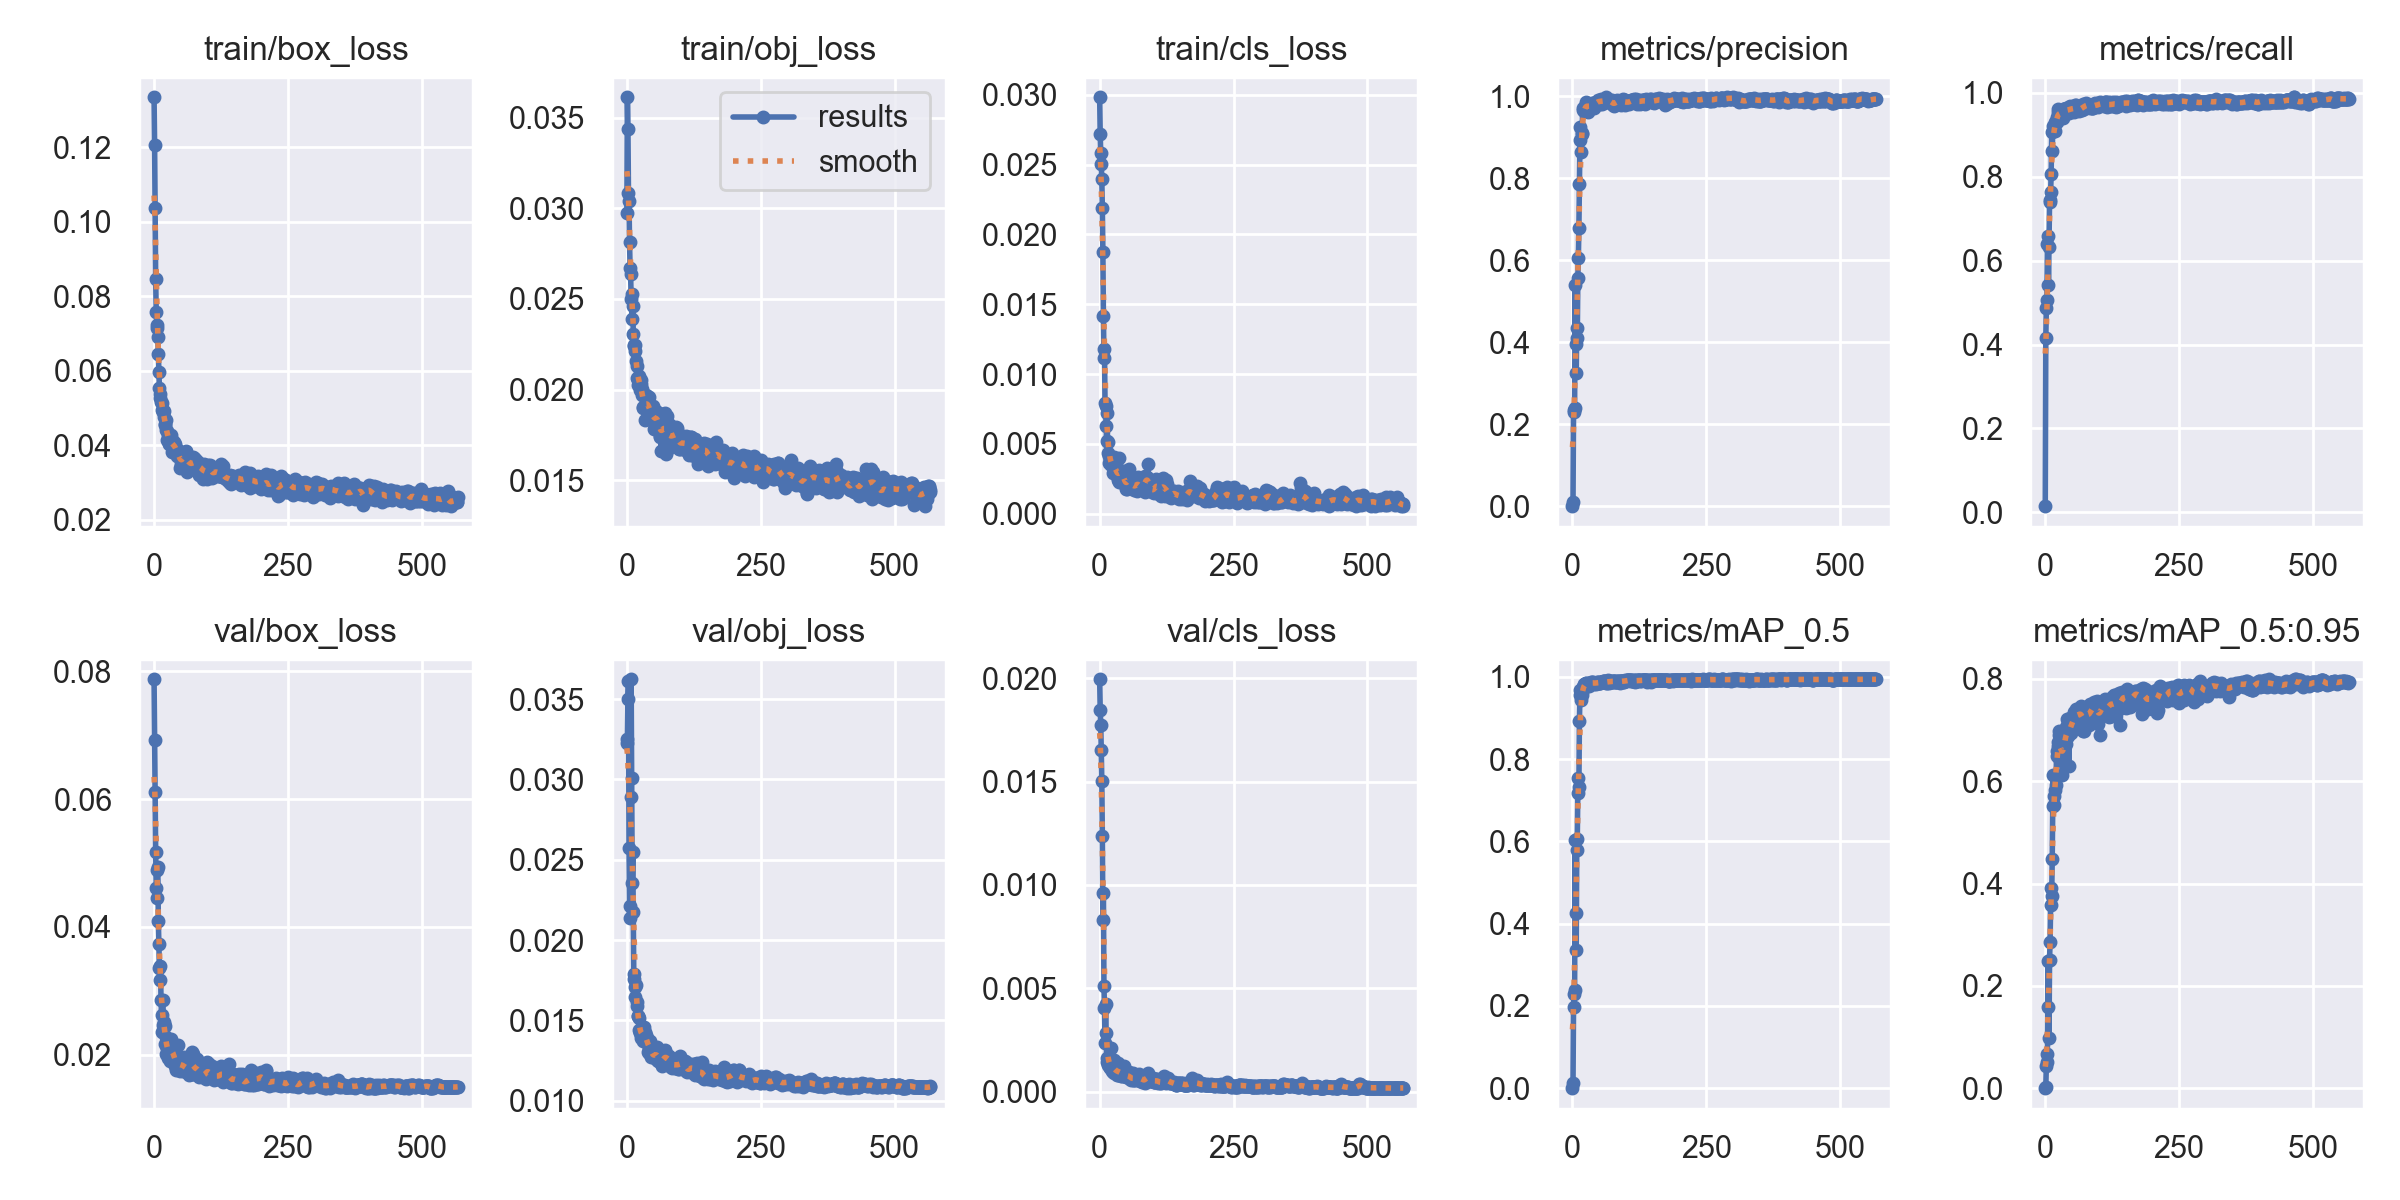

The table this chart was drawn from, first rows:
epoch, train/box_loss, train/obj_loss, train/cls_loss, metrics/precision, metrics/recall, metrics/mAP_0.5, metrics/mAP_0.5:0.95, val/box_loss, val/obj_loss, val/cls_loss, x/lr0, x/lr1, x/lr2
0, 0.1334, 0.02973, 0.02982, 0.0003675, 0.01475, 0.0002036, 6.1262e-05, 0.07877, 0.03225, 0.01996, 0.0892, 0.0012, 0.0012
1, 0.1207, 0.03612, 0.02717, 0.01028, 0.4152, 0.01222, 0.002383, 0.0693, 0.03253, 0.01849, 0.0775, 0.002496, 0.002496
2, 0.1036, 0.03437, 0.02581, 0.2311, 0.4871, 0.1982, 0.04422, 0.06106, 0.035, 0.01776, 0.06579, 0.003788, 0.003788
3, 0.08457, 0.03085, 0.02504, 0.2349, 0.5061, 0.2284, 0.05069, 0.05172, 0.03614, 0.01653, 0.05407, 0.005075, 0.005075
4, 0.07568, 0.0304, 0.02395, 0.2405, 0.6404, 0.2382, 0.06641, 0.04605, 0.02576, 0.01502, 0.04236, 0.006358, 0.006358
5, 0.0723, 0.02814, 0.02186, 0.5387, 0.6585, 0.6028, 0.2492, 0.04449, 0.0221, 0.01238, 0.03064, 0.007637, 0.007637
6, 0.07136, 0.0267, 0.01872, 0.395, 0.5416, 0.4268, 0.159, 0.04893, 0.02138, 0.008316, 0.01891, 0.008911, 0.008911
7, 0.06895, 0.02637, 0.01417, 0.3262, 0.6326, 0.337, 0.09773, 0.04936, 0.02891, 0.009595, 0.009884, 0.009884, 0.009884
8, 0.06439, 0.02497, 0.01114, 0.4356, 0.7405, 0.5785, 0.2512, 0.04085, 0.03623, 0.005089, 0.009884, 0.009884, 0.009884
9, 0.05958, 0.02527, 0.01177, 0.4109, 0.7438, 0.6062, 0.2865, 0.03737, 0.0301, 0.00405, 0.009868, 0.009868, 0.009868
10, 0.05531, 0.02391, 0.007959, 0.5555, 0.763, 0.7177, 0.3573, 0.03362, 0.02354, 0.002353, 0.009851, 0.009851, 0.009851
11, 0.05383, 0.02459, 0.00769, 0.6051, 0.8068, 0.7552, 0.3905, 0.03166, 0.02546, 0.004248, 0.009835, 0.009835, 0.009835
12, 0.05262, 0.02307, 0.006312, 0.6784, 0.9058, 0.7329, 0.3766, 0.03391, 0.02176, 0.002846, 0.009819, 0.009819, 0.009819
13, 0.05166, 0.02246, 0.005189, 0.7871, 0.8614, 0.8936, 0.4489, 0.02851, 0.0176, 0.001625, 0.009802, 0.009802, 0.009802
14, 0.05131, 0.02239, 0.007206, 0.8921, 0.9095, 0.9569, 0.5522, 0.02614, 0.01789, 0.001426, 0.009786, 0.009786, 0.009786
15, 0.04939, 0.02215, 0.004365, 0.9243, 0.9205, 0.9674, 0.6114, 0.02355, 0.01646, 0.001448, 0.009769, 0.009769, 0.009769
16, 0.04892, 0.02248, 0.005117, 0.8638, 0.9103, 0.9452, 0.5536, 0.02859, 0.01709, 0.001299, 0.009753, 0.009753, 0.009753
17, 0.04925, 0.02156, 0.004169, 0.9089, 0.9202, 0.9625, 0.5718, 0.02471, 0.01724, 0.001318, 0.009736, 0.009736, 0.009736
18, 0.0491, 0.02128, 0.003654, 0.9097, 0.9082, 0.9572, 0.5827, 0.02514, 0.01612, 0.001238, 0.00972, 0.00972, 0.00972
19, 0.04749, 0.02062, 0.003821, 0.9655, 0.9314, 0.976, 0.6109, 0.02476, 0.01588, 0.001194, 0.009703, 0.009703, 0.009703
20, 0.04565, 0.02051, 0.004069, 0.9722, 0.9329, 0.9751, 0.5919, 0.0245, 0.01527, 0.001154, 0.009687, 0.009687, 0.009687
21, 0.04549, 0.02025, 0.003487, 0.9683, 0.9293, 0.9814, 0.6496, 0.02164, 0.01525, 0.002123, 0.00967, 0.00967, 0.00967
22, 0.04673, 0.02074, 0.003544, 0.9638, 0.942, 0.984, 0.6596, 0.02269, 0.01514, 0.001405, 0.009654, 0.009654, 0.009654
23, 0.04416, 0.02045, 0.003771, 0.9743, 0.9549, 0.9819, 0.6695, 0.02006, 0.01441, 0.001013, 0.009637, 0.009637, 0.009637
24, 0.04138, 0.02055, 0.002915, 0.9772, 0.9613, 0.9829, 0.6773, 0.02104, 0.01425, 0.0009619, 0.009621, 0.009621, 0.009621
25, 0.04377, 0.01996, 0.003426, 0.9691, 0.9479, 0.9847, 0.6906, 0.02107, 0.01426, 0.001136, 0.009604, 0.009604, 0.009604
26, 0.04262, 0.02032, 0.003304, 0.9868, 0.9466, 0.9858, 0.6988, 0.0195, 0.01392, 0.00153, 0.009588, 0.009588, 0.009588
27, 0.04052, 0.02054, 0.004083, 0.983, 0.9512, 0.9835, 0.6713, 0.02107, 0.0142, 0.0009106, 0.009571, 0.009571, 0.009571
28, 0.04046, 0.0197, 0.002968, 0.9791, 0.9559, 0.9791, 0.6408, 0.02107, 0.01416, 0.0009323, 0.009555, 0.009555, 0.009555
29, 0.04047, 0.02001, 0.003578, 0.9624, 0.9445, 0.982, 0.6704, 0.02039, 0.0144, 0.001369, 0.009538, 0.009538, 0.009538
30, 0.04101, 0.01898, 0.003169, 0.9746, 0.9524, 0.9786, 0.6704, 0.01903, 0.01372, 0.0009403, 0.009522, 0.009522, 0.009522
31, 0.04186, 0.01906, 0.002962, 0.9742, 0.9477, 0.9844, 0.6615, 0.01935, 0.01399, 0.0009014, 0.009505, 0.009505, 0.009505
32, 0.0428, 0.01967, 0.003145, 0.9766, 0.9578, 0.9826, 0.6117, 0.02237, 0.01457, 0.0008158, 0.009489, 0.009489, 0.009489
33, 0.03807, 0.01831, 0.002706, 0.9759, 0.9613, 0.9856, 0.6547, 0.02017, 0.01407, 0.0009151, 0.009472, 0.009472, 0.009472
34, 0.04093, 0.01897, 0.00267, 0.9808, 0.941, 0.9851, 0.6579, 0.02114, 0.01431, 0.001385, 0.009456, 0.009456, 0.009456
35, 0.0402, 0.01968, 0.002384, 0.9762, 0.9616, 0.9871, 0.6661, 0.02167, 0.01411, 0.0008215, 0.009439, 0.009439, 0.009439
36, 0.03948, 0.01915, 0.002295, 0.9799, 0.961, 0.9848, 0.6909, 0.01952, 0.0138, 0.0009583, 0.009423, 0.009423, 0.009423
37, 0.04085, 0.01924, 0.003977, 0.983, 0.9608, 0.9883, 0.6844, 0.02021, 0.01391, 0.0009045, 0.009406, 0.009406, 0.009406
38, 0.03981, 0.01965, 0.003034, 0.9844, 0.9545, 0.9871, 0.6735, 0.01961, 0.01386, 0.0008968, 0.00939, 0.00939, 0.00939
39, 0.03984, 0.01904, 0.003065, 0.981, 0.964, 0.9853, 0.7066, 0.01815, 0.01306, 0.0007454, 0.009373, 0.009373, 0.009373
40, 0.04028, 0.01903, 0.002944, 0.9712, 0.9539, 0.9827, 0.6874, 0.01926, 0.01354, 0.001244, 0.009357, 0.009357, 0.009357
41, 0.03861, 0.01957, 0.003038, 0.9756, 0.9589, 0.9855, 0.7223, 0.01753, 0.01332, 0.0007757, 0.00934, 0.00934, 0.00934
42, 0.03857, 0.0185, 0.002929, 0.9835, 0.9636, 0.9845, 0.7146, 0.01818, 0.01298, 0.0007576, 0.009324, 0.009324, 0.009324
43, 0.03711, 0.01915, 0.002575, 0.9845, 0.9571, 0.985, 0.6885, 0.01974, 0.01355, 0.0008347, 0.009307, 0.009307, 0.009307
44, 0.03883, 0.01851, 0.002704, 0.9853, 0.9512, 0.9829, 0.6299, 0.02155, 0.01374, 0.0009548, 0.009291, 0.009291, 0.009291
45, 0.03798, 0.01886, 0.003038, 0.9866, 0.9654, 0.9879, 0.7145, 0.01775, 0.01308, 0.0008015, 0.009274, 0.009274, 0.009274
46, 0.03682, 0.01842, 0.002172, 0.9818, 0.9584, 0.9866, 0.723, 0.01797, 0.01275, 0.001237, 0.009258, 0.009258, 0.009258
47, 0.03712, 0.01877, 0.002489, 0.9855, 0.968, 0.9868, 0.7052, 0.01817, 0.01297, 0.0007555, 0.009241, 0.009241, 0.009241
48, 0.03767, 0.01909, 0.002066, 0.9905, 0.9574, 0.9856, 0.717, 0.01747, 0.01273, 0.0007322, 0.009225, 0.009225, 0.009225
49, 0.03401, 0.01851, 0.00196, 0.9842, 0.9651, 0.9867, 0.6934, 0.01852, 0.01277, 0.0007534, 0.009208, 0.009208, 0.009208
50, 0.03499, 0.01785, 0.001808, 0.9893, 0.963, 0.986, 0.7186, 0.01895, 0.01283, 0.0007183, 0.009192, 0.009192, 0.009192
51, 0.03625, 0.0187, 0.001805, 0.9909, 0.9588, 0.9857, 0.7251, 0.01887, 0.0128, 0.0006882, 0.009175, 0.009175, 0.009175
52, 0.0347, 0.01834, 0.002126, 0.9811, 0.9628, 0.9847, 0.7021, 0.0185, 0.0128, 0.0006928, 0.009158, 0.009158, 0.009158
53, 0.03674, 0.01796, 0.003095, 0.9923, 0.9642, 0.9878, 0.7182, 0.01804, 0.01269, 0.0007641, 0.009142, 0.009142, 0.009142
54, 0.03732, 0.0188, 0.003232, 0.9883, 0.9537, 0.9878, 0.7352, 0.01746, 0.01299, 0.0009315, 0.009125, 0.009125, 0.009125
55, 0.03637, 0.01863, 0.002382, 0.9818, 0.9632, 0.9884, 0.731, 0.01853, 0.01305, 0.000824, 0.009109, 0.009109, 0.009109
56, 0.03689, 0.01821, 0.001868, 0.9916, 0.9706, 0.9884, 0.7264, 0.01956, 0.01332, 0.0007309, 0.009092, 0.009092, 0.009092
57, 0.03708, 0.0185, 0.002341, 0.9883, 0.9714, 0.9892, 0.7418, 0.01739, 0.01256, 0.0006018, 0.009076, 0.009076, 0.009076
58, 0.03804, 0.01868, 0.002092, 0.9848, 0.9688, 0.9898, 0.717, 0.01796, 0.01289, 0.0006926, 0.009059, 0.009059, 0.009059
59, 0.03851, 0.01794, 0.002086, 0.9902, 0.9659, 0.989, 0.7273, 0.01727, 0.01245, 0.0005631, 0.009043, 0.009043, 0.009043
... 508 more rows
